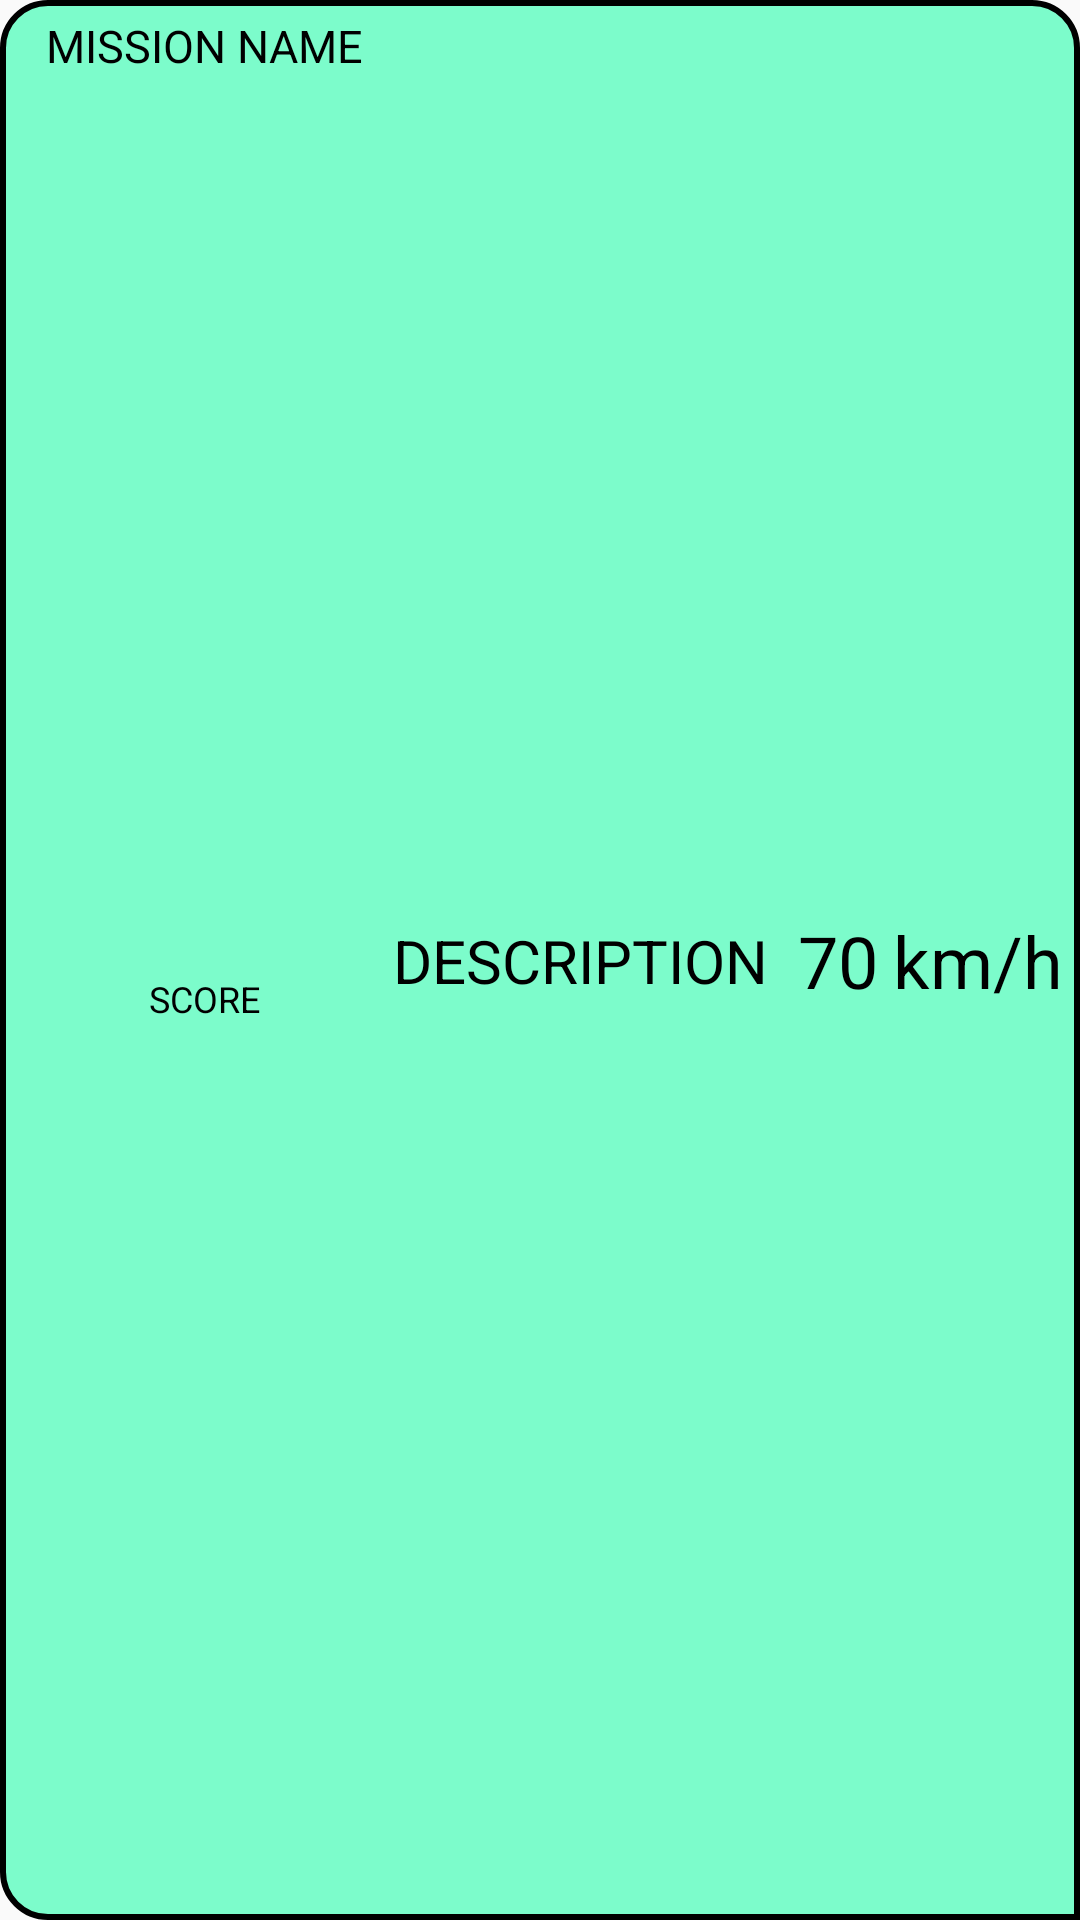

Produce the Android XML layout that renders to this screen, including the resource entries it uses.
<!-- AndroidManifest.xml: application theme AppTheme -->
<!-- res/layout/mission_list_item.xml -->
<?xml version="1.0" encoding="utf-8"?>
<android.support.constraint.ConstraintLayout xmlns:android="http://schemas.android.com/apk/res/android"
    xmlns:app="http://schemas.android.com/apk/res-auto"
    android:layout_width="match_parent"
    android:layout_height="50dp"
    android:background="@drawable/roundedshape_blue"
    android:orientation="horizontal"

    >

    <TextView
        android:id="@+id/mission_name"
        android:layout_width="0dp"
        android:layout_height="wrap_content"

        app:layout_constraintLeft_toLeftOf="@+id/guideline2"
        android:layout_marginTop="5dp"
        android:text="MISSION NAME"
        android:textColor="@android:color/black"
        android:textSize="15dp"
        android:gravity="center"
        app:layout_constraintTop_toTopOf="parent"

        />

    <TextView
        android:id="@+id/mission_score"
        android:layout_width="0dp"
        android:layout_height="wrap_content"

        app:layout_constraintLeft_toLeftOf="@+id/guideline2"
        app:layout_constraintRight_toLeftOf="@+id/mission_description"
        android:gravity="center"
        android:text="SCORE"
        android:textColor="@android:color/black"
        android:textSize="12dp"
        app:layout_constraintBottom_toBottomOf="parent"
        app:layout_constraintTop_toBottomOf="@+id/mission_name" />

    <TextView
        android:layout_width="wrap_content"
        android:layout_height="wrap_content"
        android:text="DESCRIPTION"
        android:textSize="20dp"
        app:layout_constraintLeft_toRightOf="@+id/mission_name"
        app:layout_constraintTop_toTopOf="parent"
        app:layout_constraintBottom_toBottomOf="parent"
        android:paddingLeft="10dp"
        android:id="@+id/mission_description"
        android:textColor="@android:color/black"
        />
    <TextView
        android:layout_width="wrap_content"
        android:layout_height="wrap_content"
        android:text="70"
        android:id="@+id/mission_value"
        app:layout_constraintLeft_toRightOf="@+id/mission_description"
        android:paddingLeft="10dp"
        app:layout_constraintTop_toTopOf="parent"
        app:layout_constraintBottom_toBottomOf="parent"
        android:textSize="24dp"
        android:textColor="@android:color/black"

        />
    <TextView
        android:layout_width="wrap_content"
        android:layout_height="wrap_content"
        android:text="km/h"
        android:id="@+id/mission_unit"
        app:layout_constraintLeft_toRightOf="@+id/mission_value"
        android:paddingLeft="5dp"
        app:layout_constraintTop_toTopOf="parent"
        app:layout_constraintBottom_toBottomOf="parent"
        android:textSize="24dp"
        android:textColor="@android:color/black"

        />

    <android.support.constraint.Guideline
        android:id="@+id/guideline2"
        android:layout_width="wrap_content"
        android:layout_height="wrap_content"
        android:orientation="vertical"
        app:layout_constraintGuide_begin="15dp" />

</android.support.constraint.ConstraintLayout>
<!-- resources referenced by this layout -->
<resources>
  <!-- drawable roundedshape_blue (drawable) -->
  <?xml version="1.0" encoding="utf-8"?>
  <shape xmlns:android="http://schemas.android.com/apk/res/android"
      android:shape="rectangle">
      <solid android:color="@color/colorButton">
  
      </solid>
  
      <stroke android:color="@android:color/black"
          android:width="2dp"/>
      <corners android:bottomLeftRadius="15dp"
          android:topLeftRadius="15dp"
          android:topRightRadius="15dp"></corners>
  
  
  </shape>
  <style name="AppTheme" parent="Theme.AppCompat.Light.DarkActionBar">
          
          <item name="windowActionBar">false</item>
          <item name="windowNoTitle">true</item>
          <item name="android:windowTranslucentStatus">true</item>
  
          <item name="colorPrimary">@color/colorPrimary</item>
          <item name="colorPrimaryDark">@color/colorPrimaryDark</item>
          <item name="colorAccent">@color/colorButton</item>
      </style>
  <color name="colorButton">#8000ff9d</color>
  <color name="colorPrimary">#008577</color>
  <color name="colorPrimaryDark">#00574B</color>
</resources>
